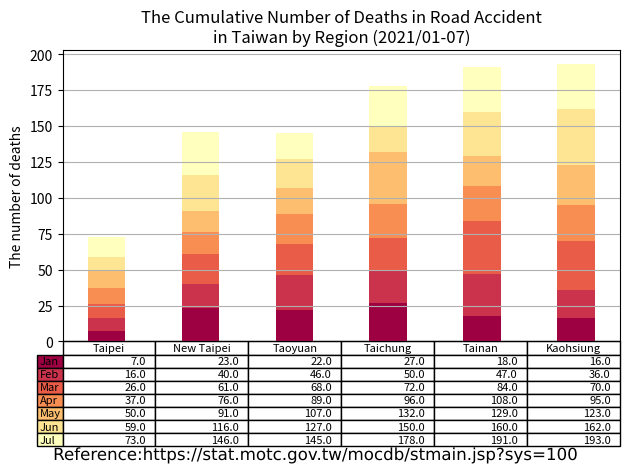

Write the Python code that produced this figure.
import matplotlib.cm as cm
import matplotlib.patheffects as path_effects
import matplotlib.pyplot as plt
import numpy as np
import pandas as pd

administrative_duty = ["Taipei", "New Taipei", "Taoyuan", "Taichung", "Tainan", "Kaohsiung"]

month = ["Jan", "Feb", "Mar", "Apr", "May", "Jun", "Jul", "Aug", "Sep", "Oct", "Nov", "Dec"]

month_as_of_now = ["Jan", "Feb", "Mar", "Apr", "May", "Jun", "Jul"]

deaths = [[7, 23, 22, 27, 18, 16], # July
          [9, 17, 24, 23, 29, 20], # June
          [10, 21, 22, 22, 37, 34], # May
          [11, 15, 21, 24, 24, 25], # April
          [13, 15, 18, 36, 21, 28], # March
          [9, 25, 20, 18, 31, 39],  # February
          [14, 30, 18, 28, 31, 31], # January
          ]

df = pd.DataFrame(data=deaths,
                  index=month_as_of_now,
                  columns=administrative_duty)
print(df)

# Get some pastel shades for the colors
cmap = cm.get_cmap("Spectral")  # [3]
colors = cmap(np.linspace(0, 0.5, len(month_as_of_now)))
n_rows = len(deaths)

index = np.arange(len(administrative_duty)) + 0.3
bar_width = 0.4

figure, axes = plt.subplots()

# Initialize the vertical-offset for the stacked bar chart.
y_offset = np.zeros(len(administrative_duty))

# Plot bars and create text labels for the table
cell_text = []
for row in range(n_rows):
    axes.bar(index, deaths[row], bar_width, bottom=y_offset, color=colors[row])
    y_offset = y_offset + deaths[row]
    cell_text.append([x for x in y_offset])


# Add a table at the bottom of the axes
the_table = axes.table(cellText=cell_text,
                       rowLabels=month_as_of_now,
                       rowColours=colors,
                       colLabels=administrative_duty,
                       loc='bottom')

# Adjust layout to make room for the table:
plt.subplots_adjust(left=0.2, bottom=0.2)

axes.set_ylabel("The number of deaths")
axes.set_xticks([])
axes.set_title("The Cumulative Number of Deaths in Road Accident\nin Taiwan by Region (2021/01-07)")

axes.grid(True)  # pyplot.grid [1][2]

figure.tight_layout()

# matplotlib text [1][2]
text = figure.text(0.5, 0.04,
                   'Reference:https://stat.motc.gov.tw/mocdb/stmain.jsp?sys=100',
                   horizontalalignment='center',
                   verticalalignment='center',
                   size=12,
                   fontproperties='MS Gothic')

text.set_path_effects([path_effects.Normal()])

plt.show()

# References:
# 1. https://matplotlib.org/stable/api/_as_gen/matplotlib.pyplot.grid.html
# 2. https://matplotlib.org/stable/gallery/subplots_axes_and_figures/geo_demo.html#sphx-glr-gallery-subplots-axes-and-figures-geo-demo-py
# 3. https://stackoverflow.com/a/51454824
